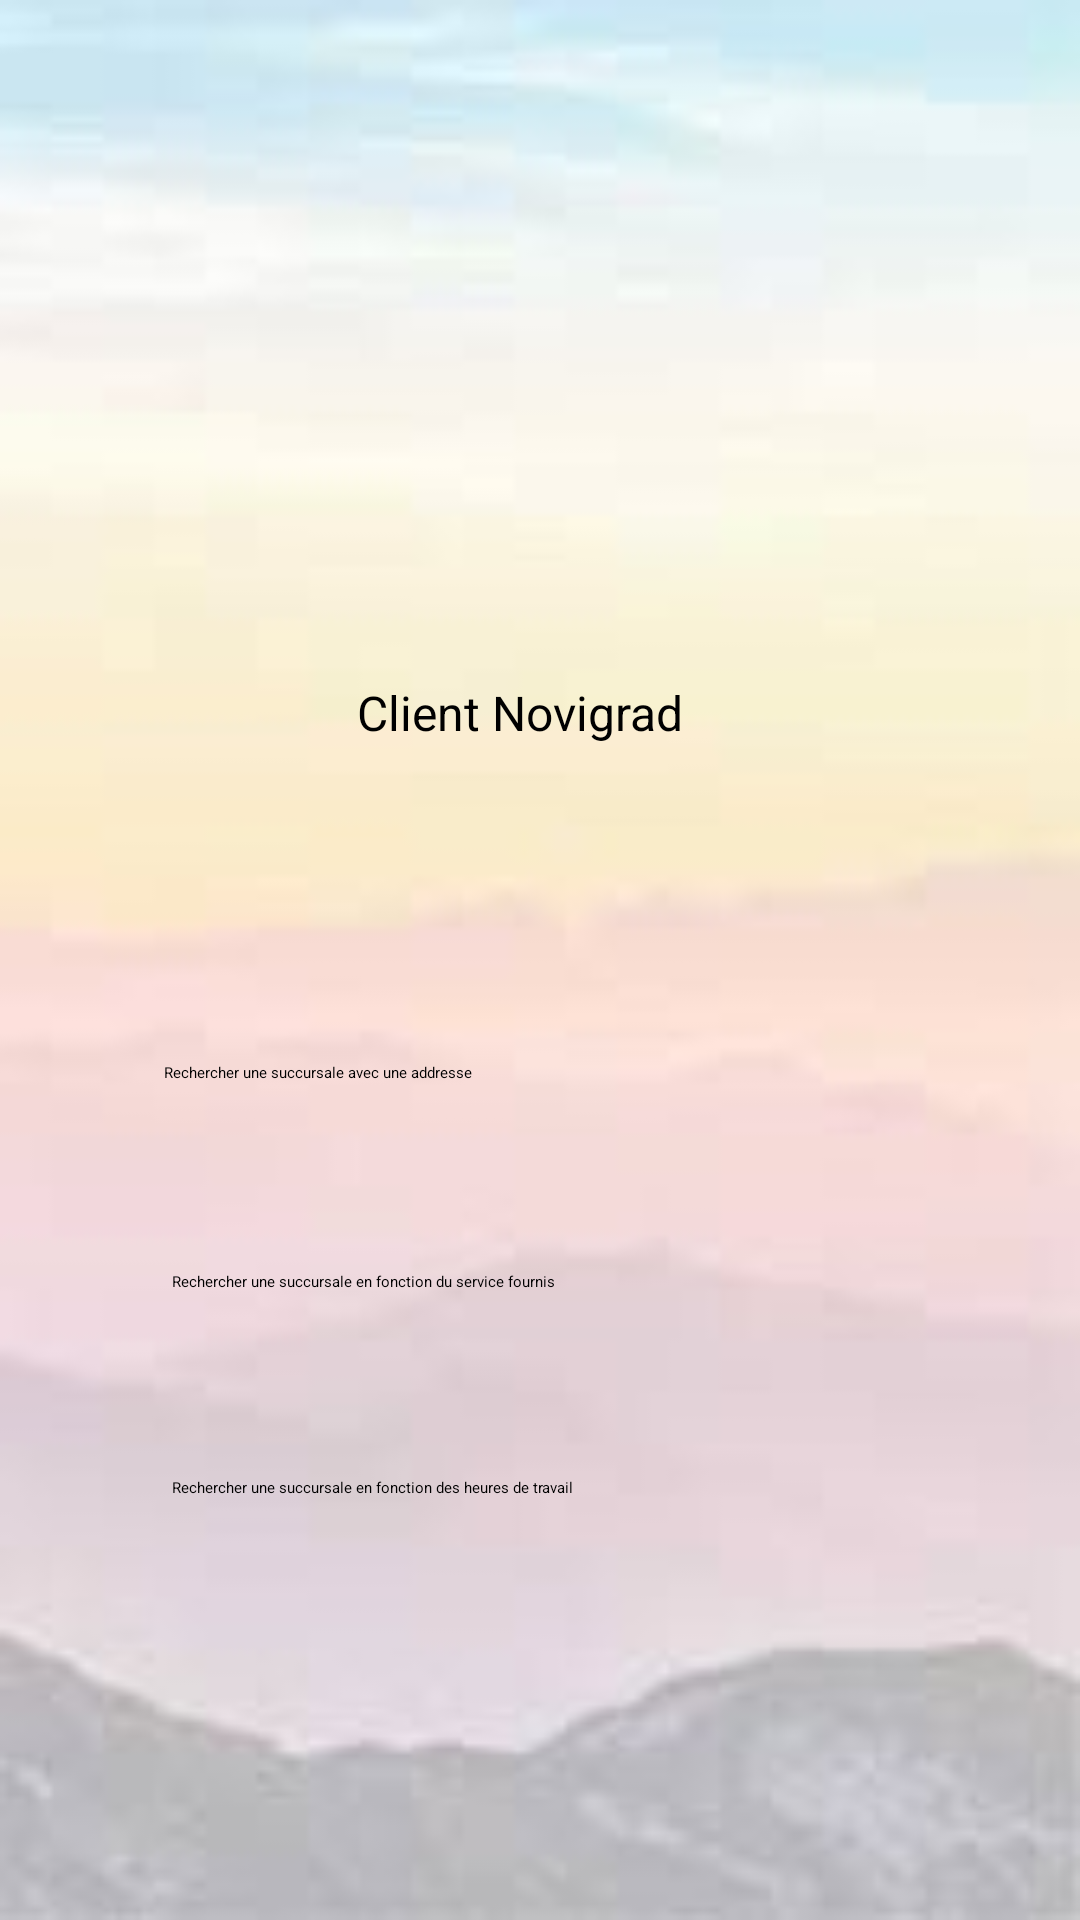

Produce the Android XML layout that renders to this screen, including the resource entries it uses.
<!-- AndroidManifest.xml: application theme Theme.ServiceNovigrad -->
<!-- res/layout/activity_logged_client.xml -->
<?xml version="1.0" encoding="utf-8"?>
<androidx.constraintlayout.widget.ConstraintLayout xmlns:android="http://schemas.android.com/apk/res/android"
    xmlns:app="http://schemas.android.com/apk/res-auto"
    xmlns:tools="http://schemas.android.com/tools"
    android:layout_width="match_parent"
    android:layout_height="match_parent"
    android:background="@drawable/photobackground"
    tools:context=".LoggedClient">

    <TextView
        android:id="@+id/connecteClient"
        android:layout_width="256dp"
        android:layout_height="83dp"
        android:text="Connexion réussie! Bienvenue sur votre compte Novigrad!"
        android:textAlignment="center"
        android:textAppearance="@style/TextAppearance.AppCompat.Body2"
        android:textSize="20sp"
        android:textStyle="bold"
        app:layout_constraintBottom_toBottomOf="parent"
        app:layout_constraintEnd_toEndOf="parent"
        app:layout_constraintHorizontal_bias="0.54"
        app:layout_constraintStart_toStartOf="parent"
        app:layout_constraintTop_toTopOf="parent"
        app:layout_constraintVertical_bias="0.083" />

    <TextView
        android:id="@+id/chercheSuccur"
        android:layout_width="322dp"
        android:layout_height="51dp"
        android:text="Trouvez une succursale pour demander un service : "
        android:textAlignment="center"
        android:textAppearance="@style/TextAppearance.AppCompat.Body2"
        android:textSize="20sp"
        android:textStyle="bold"
        app:layout_constraintBottom_toBottomOf="parent"
        app:layout_constraintEnd_toEndOf="parent"
        app:layout_constraintHorizontal_bias="0.505"
        app:layout_constraintStart_toStartOf="parent"
        app:layout_constraintTop_toTopOf="parent"
        app:layout_constraintVertical_bias="0.513" />

    <TextView
        android:id="@+id/txtNomClient"
        android:layout_width="wrap_content"
        android:layout_height="wrap_content"
        android:text="Votre nom:"
        android:textAppearance="@style/TextAppearance.AppCompat.Body2"
        android:textSize="16sp"
        android:textStyle="bold"
        app:layout_constraintBottom_toBottomOf="parent"
        app:layout_constraintEnd_toEndOf="parent"
        app:layout_constraintHorizontal_bias="0.126"
        app:layout_constraintStart_toStartOf="parent"
        app:layout_constraintTop_toTopOf="parent"
        app:layout_constraintVertical_bias="0.28" />

    <TextView
        android:id="@+id/txtRoleClient"
        android:layout_width="wrap_content"
        android:layout_height="wrap_content"
        android:text="Votre rôle:"
        android:textAppearance="@style/TextAppearance.AppCompat.Body2"
        android:textSize="16sp"
        android:textStyle="bold"
        app:layout_constraintBottom_toBottomOf="parent"
        app:layout_constraintEnd_toEndOf="parent"
        app:layout_constraintHorizontal_bias="0.134"
        app:layout_constraintStart_toStartOf="parent"
        app:layout_constraintTop_toTopOf="parent"
        app:layout_constraintVertical_bias="0.368" />

    <TextView
        android:id="@+id/afficheNomClient"
        android:layout_width="168dp"
        android:layout_height="40dp"
        android:textColor="#000000"
        android:textSize="16sp"
        app:layout_constraintBottom_toBottomOf="parent"
        app:layout_constraintEnd_toEndOf="parent"
        app:layout_constraintHorizontal_bias="0.633"
        app:layout_constraintStart_toStartOf="parent"
        app:layout_constraintTop_toTopOf="parent"
        app:layout_constraintVertical_bias="0.287" />

    <TextView
        android:id="@+id/afficheClient"
        android:layout_width="186dp"
        android:layout_height="39dp"
        android:text="Client Novigrad"
        android:textColor="#000000"
        android:textSize="16sp"
        app:layout_constraintBottom_toBottomOf="parent"
        app:layout_constraintEnd_toEndOf="parent"
        app:layout_constraintHorizontal_bias="0.684"
        app:layout_constraintStart_toStartOf="parent"
        app:layout_constraintTop_toTopOf="parent"
        app:layout_constraintVertical_bias="0.377" />

    <Button
        android:id="@+id/btnAdd"
        android:layout_width="251dp"
        android:layout_height="72dp"
        android:backgroundTint="@android:color/holo_green_dark"
        android:text="Rechercher une succursale avec une addresse"
        app:layout_constraintBottom_toBottomOf="parent"
        app:layout_constraintEnd_toEndOf="parent"
        app:layout_constraintStart_toStartOf="parent"
        app:layout_constraintTop_toTopOf="parent"
        app:layout_constraintVertical_bias="0.623" />

    <Button
        android:id="@+id/btnServ"
        android:layout_width="251dp"
        android:layout_height="72dp"
        android:backgroundTint="@android:color/holo_green_dark"
        android:text="Rechercher une succursale en fonction du service fournis"
        app:layout_constraintBottom_toBottomOf="parent"
        app:layout_constraintEnd_toEndOf="parent"
        app:layout_constraintHorizontal_bias="0.525"
        app:layout_constraintStart_toStartOf="parent"
        app:layout_constraintTop_toTopOf="parent"
        app:layout_constraintVertical_bias="0.746" />

    <Button
        android:id="@+id/btnHeures"
        android:layout_width="251dp"
        android:layout_height="72dp"
        android:backgroundTint="@android:color/holo_green_dark"
        android:text="Rechercher une succursale en fonction des heures de travail"
        app:layout_constraintBottom_toBottomOf="parent"
        app:layout_constraintEnd_toEndOf="parent"
        app:layout_constraintHorizontal_bias="0.525"
        app:layout_constraintStart_toStartOf="parent"
        app:layout_constraintTop_toTopOf="parent"
        app:layout_constraintVertical_bias="0.867" />

</androidx.constraintlayout.widget.ConstraintLayout>
<!-- resources referenced by this layout -->
<resources>
  <!-- drawable photobackground: jpg bitmap (drawable, 2916 bytes) -->
  <style name="Theme.ServiceNovigrad" parent="Base.Theme.ServiceNovigrad">
          
          <item name="android:navigationBarColor">@android:color/transparent</item>
          <item name="android:statusBarColor">@android:color/transparent</item>
          <item name="android:windowLightStatusBar">?attr/isLightTheme</item>
      </style>
</resources>
